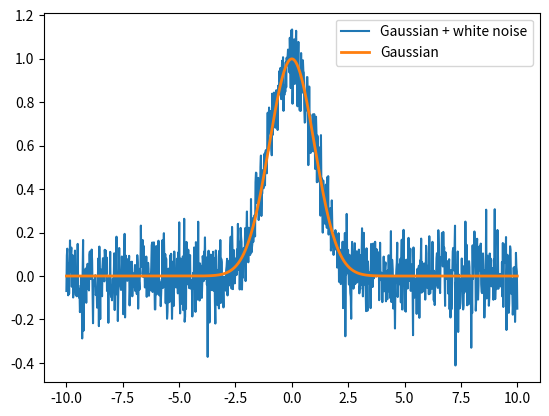

This chart was generated by the following Python code:
import numpy as np
import matplotlib.pyplot as plt
from scipy import integrate

def Gaussian(x,amp,mean,std_dev):
    """
    A Gaussian function,unnormalized
    """
    f = amp*np.exp(-1*((x - mean)**2/(2*std_dev**2))) 
    return f

def polynomial(x,*args):
    
    """
    A general polynomial the order of which is determined by the size
    of the array of coefficients
    Arguments:
    x -- vector of x values
    args -- an array of coeficients, the size of this array determines the order
    of the polynomial
    example: polynomial(x,[2,3]) will generate the line: f(x) = 2 + 3x
    """
    f = 0*x
    for (i,a) in enumerate(args):
        f += a*x**(i)
    
    return f


def Fermi(x):
    """
    Define a function from physics that might give numerical integrators or differentiators
    some trouble
    """
    num = 1/np.sqrt(x)
    den = np.exp(x)+1
    return num/den


# add white noise to a function
def add_noise(A,f):
    """
    Adds white (Gaussian distributed) noise to a function
    
    Arguments:
    A -- width of the noise distribution, think of it like the amplitude of the noise
    f - an array of values to add noise to, these represent some function 
    """
    
    noise = np.random.normal(0,A,np.size(f))
    
    return f + noise

print("Hello World")
    

# Numerical Integration methods

def riemannSum(f, start, stop, N):
    """
    A simple riemann sum integrator
    
    Arguments:
    f - A function to integrate, the function must take a single argument that is an independent
    variable
    start - lower limit of integral
    stop - upper limit of integral
    N - number of steps 
    """
    
    range = stop - start
    h = range/N
    x = np.arange(start, stop+h, h)

    return np.sum(f(x)) * h

def Simpson(f, start, stop, N):
    """
    A simple Simpson's rule integrator
    
    Arguments:
    f - A function to integrate, the function must take a single argument that is an independent
    variable
    start - lower limit of integral
    stop - upper limit of integral
    N - number of steps (must be an even number)
    """
    
    width = stop - start
    h = width/N
    x = np.arange(start, stop+h, h)
    
    s = f(start) + f(stop) 
    return (2*f(x[2:-2:2]).sum() + 4*f(x[1:-2:2]).sum()+s) * h/3


def adaptive_trapz(f,start, stop, epsilon):
    """
    Write an adaptive trapezoidal integrator here
    
    Arguments:
    f - a function to integrate, the function must take a single argument 
    """
    
    return 


#numerical derivatives

def forward_diff(x,f):
    """
    Take a derivative using the forward difference scheme
    Arguments:
    x - an array of independent values
    f - an array of dependent values i.e y = f(x)
    """
    d = (f[1:] - f[:-1])/np.diff(x)
    return d
    
def backward_diff(x,f):
    """
    Take a derivative using the backwards difference scheme
    Arguments:
    x - an array of independent values
    f - an array of dependent values i.e y = f(x)
    """
    d = (f[:-1] - f[1:])/np.diff(x)
    return d

# implement a central difference formula
def central_diff(x,f):
    
    d = 1
    return d

# Generate array of x-values
x = np.linspace(-10,10,1000)

# Generate Gaussian function, add noise, and plot
G = Gaussian(x, 1, 0,1)
noisy_G = add_noise(0.1, G)
plt.plot(x, noisy_G, label = "Gaussian + white noise")
plt.plot(x, G, label = "Gaussian", lw = 2)
plt.legend()

# using Scipy's built in integration schemes
# integrate a Gaussian with mean=0, amplitude=1, and standard deviation of 1 
# over a range of -100 to 100
# there are many options and ouput arguments for this function
scipyIntegral = integrate.quad(Gaussian, -100.0, 100.0, args = (1,0,1))

# exact integral of a Gaussian: Amp 1, standard deviation = 1
analyticalIntegral = np.sqrt(2*np.pi)

# Integrate a gaussian
print("Exact integral = ", analyticalIntegral)
print("SciPy Integral = ", scipyIntegral[0], "+/-", scipyIntegral[1])

